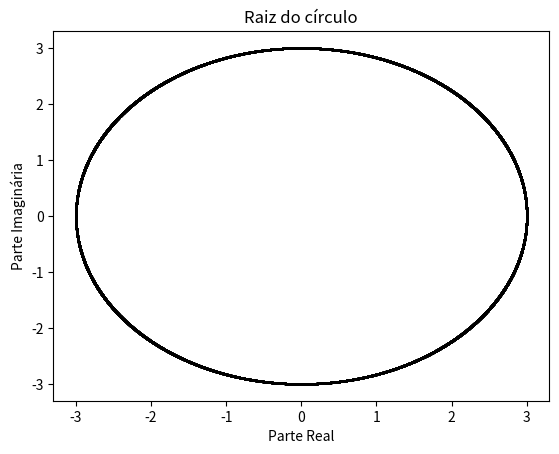

Recreate this plot in Python. (Note: this script raises an exception after producing the figure.)
import os
import numpy as np
import matplotlib.pyplot as plt
from matplotlib.colors import LinearSegmentedColormap
import math

RANG = 10000


def exibir_ou_salvar(nome_arquivo="images/iteracoesReversasCirculo.png"):
    backend = plt.get_backend().lower()
    if "agg" in backend:
        pasta_saida = os.path.dirname(nome_arquivo)
        if pasta_saida:
            os.makedirs(pasta_saida, exist_ok=True)
        plt.savefig(nome_arquivo, dpi=300, bbox_inches="tight")
        print(f"Backend nao interativo detectado ({backend}). Figura salva em {nome_arquivo}.")
    else:
        plt.show()

def raiz_d(circulo, d):
    raiz_proxima = []
    for i in range(len(circulo)):
        p = 0
        raiz_calculada = np.power(circulo[i]-3, 1/d) 
        while p < d:
            raiz_proxima.append(raiz_calculada*np.exp(1j*2*math.pi*p/d))
            p += 1
    return raiz_proxima


def constroiCirculo(RANG):
    circulo = []
    for i in range(RANG):
        circulo.append((math.cos(2*math.pi*i/RANG)+ 1j*math.sin(2*math.pi*i/RANG))*3)
    return circulo


def plotaRaizes(circulo):
    d = int(input("Raiz de que grau? "))
    n = int(input("Quantas iteradas? "))
    
    raiz = raiz_d(circulo, d)
    
    plt.plot(np.real(raiz), np.imag(raiz), 'o', markersize = 1, color = "black")
    for i in range(n-1):
        raiz = raiz_d(raiz, d)
        plt.plot(np.real(raiz), np.imag(raiz), 'o', markersize = 1, color = "black")



circulo = constroiCirculo(RANG)




plt.title("Raiz do círculo")
plt.xlabel("Parte Real")
plt.ylabel("Parte Imaginária")
plt.plot(np.real(circulo), np.imag(circulo), 'o', markersize = 1, color = "black")
plotaRaizes(circulo)
#plt.text(0.22, 0.61, "A", fontsize = 10)
#plt.text(-0.6, 0, "B", fontsize = 10)
#plt.text(0.23, -0.5, "C", fontsize = 10)
exibir_ou_salvar()
